Run: headless pygame with SDL's dummy video driver; simulated clock (each Clock.tick advances the game by its frame time, no real sleeping); random seed 0; keys injected as events and as key.get_pressed() state; mouse plan: one left click at the window centre at the start of phase 2, then a move to the lower-right quarter at the start of phase 3.
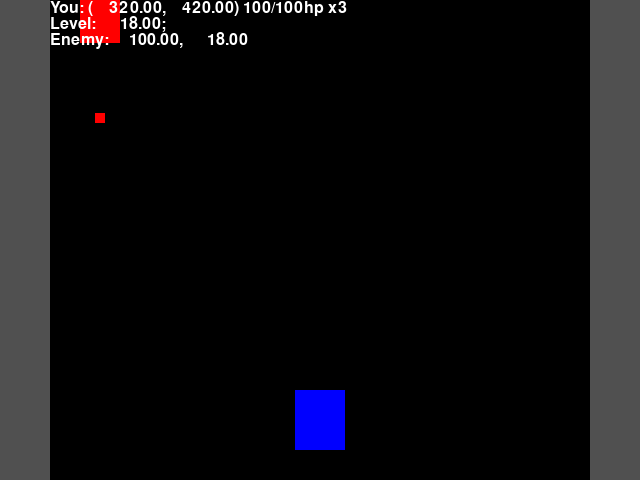
Frame 1 of 4 · flips 1–60 · no input
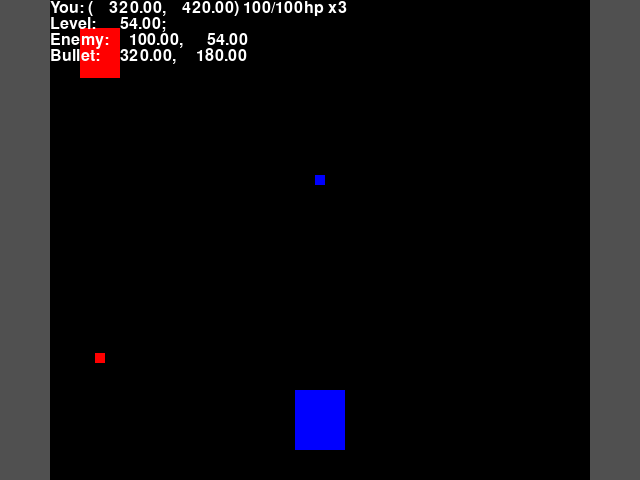
Frame 2 of 4 · flips 61–180 · clicked the window centre · tapped SPACE, RETURN · held RIGHT (→), D
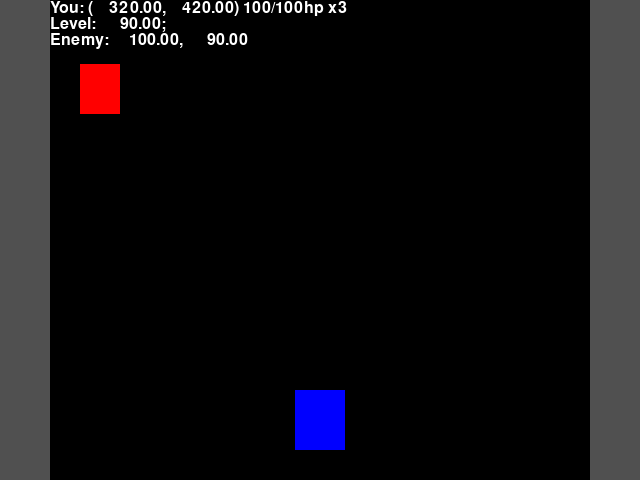
Frame 3 of 4 · flips 181–300 · moved the mouse to the lower-right quarter · held DOWN (↓), S
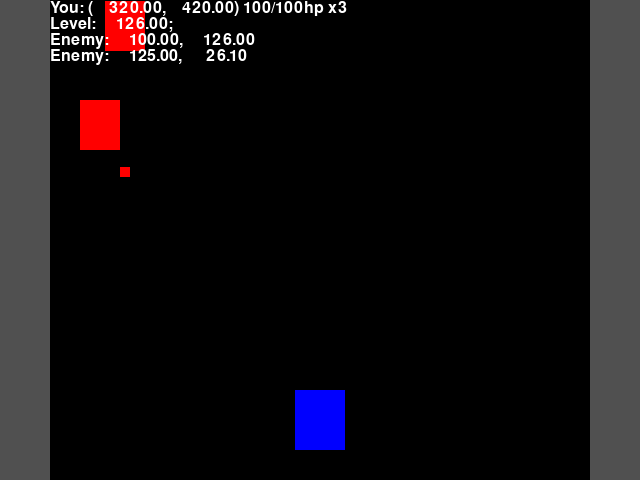
Frame 4 of 4 · flips 301–420 · held LEFT (←), A, UP (↑), W

The pygame program that drew these frames:

#!/usr/bin/python3
import sys
import pygame
import operator
from pygame.locals import *

BLACK = 0, 0, 0
BLUE = 0, 0, 255
GRAY = 80, 80, 80
WHITE = 255, 255, 255
RED = 255, 0, 0

SCREEN_SIZE = 640, 480
LEVEL_SPEED = 0.3
PLATFORM_SIZE = 50, 60
PLATFORM_HP = 100
ENEMY_HP = 10
ENEMY_DAMAGE = 30
ENEMY_SIZE = 40, 50
ENEMY_SPEED = 0.0
WALL_SIZE = 50, SCREEN_SIZE[1]
BULLET_SIZE = 10, 10
BULLET_SPEED = 2
BULLET_DAMAGE = 10
PLAYER_SHOOTING_DELAY = 100
ENEMY_SHOOTING_DELAY = 1000
START_POS = 320, 420

class Object:
	def __init__(self, size, color, pos, max_hp):
		self.surface = pygame.surface.Surface(size)
		self.surface.fill(color)
		self.pos = [float(x) for x in pos[:2]]
		self.alive = True
		self.max_hp = max_hp
		self.hp = max_hp
		self.shooting_delay = 0

	def move(self, x, y, rect_list=None):
		old_pos = self.pos
		self.pos = tuple(map(operator.add, map(float, self.pos), (x, y)))
		if rect_list is not None:
			if self.get_rect().collidelist(rect_list) != -1:
				self.pos = old_pos

	def get_rect(self):
		rect = self.surface.get_rect()
		rect.center = tuple(map(int, self.pos))
		return rect

pygame.init()
screen = pygame.display.set_mode(SCREEN_SIZE)
pygame.mouse.set_visible(False)
pygame.event.set_grab(True)
font = pygame.font.SysFont(None, 24)

wall_left = pygame.surface.Surface(WALL_SIZE)
wall_left.fill(GRAY)
wall_left_rect = wall_left.get_rect()
wall_left_rect.topleft = 0, 0

wall_right = pygame.surface.Surface(WALL_SIZE)
wall_right.fill(GRAY)
wall_right_rect = wall_right.get_rect()
wall_right_rect.topright = SCREEN_SIZE[0], 0

enemy_map = []
for i in range(20):
	enemy_map.append( (i * 100, 100 + i * 25) )

platform = Object(PLATFORM_SIZE, BLUE, START_POS, PLATFORM_HP)
platform_count = 3
enemies = []
player_bullets = []
enemy_bullets = []
level_pos = 0

while True:
	for event in pygame.event.get():
		if event.type == pygame.QUIT:
			sys.exit()
		elif event.type == pygame.KEYDOWN:
			if event.key == K_q or event.key == K_ESCAPE:
				sys.exit()
	shift = pygame.mouse.get_rel()[0]
	shooting = any(pygame.mouse.get_pressed())

	# Logic.
	level_pos += LEVEL_SPEED
	for map_pos, screen_pos in enemy_map:
		if map_pos < level_pos:
			enemies.append(Object(ENEMY_SIZE, RED, (screen_pos, 0), ENEMY_HP))
	enemy_map = [(map_pos, screen_pos) for map_pos, screen_pos in enemy_map if map_pos > level_pos]

	if shooting and platform.shooting_delay <= 0:
		player_bullets.append(Object(BULLET_SIZE, BLUE, platform.pos, 0))
		platform.shooting_delay = PLAYER_SHOOTING_DELAY

	if platform.shooting_delay > 0:
		platform.shooting_delay -= 1


	platform.move(shift, 0, [wall_left_rect, wall_right_rect])
	for bullet in enemy_bullets:
		if platform.get_rect().colliderect(bullet.get_rect()):
			bullet.alive = False
			platform.hp -= BULLET_DAMAGE
	for bullet in player_bullets:
		bullet.move(0, -BULLET_SPEED)
	for bullet in enemy_bullets:
		bullet.move(0, BULLET_SPEED)
	for enemy in enemies:
		enemy.move(0, ENEMY_SPEED + LEVEL_SPEED)
		for bullet in player_bullets:
			if enemy.get_rect().colliderect(bullet.get_rect()):
				bullet.alive = False
				enemy.hp -= BULLET_DAMAGE
		if enemy.shooting_delay <= 0:
			enemy_bullets.append(Object(BULLET_SIZE, RED, enemy.pos, 0))
			enemy.shooting_delay = ENEMY_SHOOTING_DELAY
		if enemy.shooting_delay > 0:
			enemy.shooting_delay -= 1
		if enemy.get_rect().colliderect(platform.get_rect()):
			enemy.alive = False
			platform.hp -= ENEMY_DAMAGE
		if enemy.hp < 0:
			enemy.alive = False
	enemies = [enemy for enemy in enemies if enemy.alive and enemy.get_rect().top < SCREEN_SIZE[1]]
	player_bullets = [bullet for bullet in player_bullets if bullet.alive and 0 < bullet.get_rect().bottom]
	enemy_bullets = [bullet for bullet in enemy_bullets if bullet.alive and bullet.get_rect().top < SCREEN_SIZE[1]]
	if platform.hp <= 0:
		platform_count -= 1
		platform = Object(PLATFORM_SIZE, BLUE, START_POS, PLATFORM_HP)
		if platform_count < 0:
			sys.exit()

	# Drawing.
	screen.fill(BLACK)
	screen.blit(platform.surface, platform.get_rect())
	screen.blit(wall_left, wall_left_rect)
	screen.blit(wall_right, wall_right_rect)
	for bullet in player_bullets:
		screen.blit(bullet.surface, bullet.get_rect())
	for enemy in enemies:
		screen.blit(enemy.surface, enemy.get_rect())
	for bullet in enemy_bullets:
		screen.blit(bullet.surface, bullet.get_rect())

	hud = ["You: ({0:10.2f},{1:10.2f}) {2}/{3}hp x{4}".format(platform.pos[0], platform.pos[1], platform.hp, platform.max_hp, platform_count)]
	hud.append("Level: {0:10.2f}; {1}".format(level_pos, "shooting" if shooting else ""))
	for enemy in enemies:
		hud.append("Enemy: {0:10.2f}, {1:#10.2f}".format(enemy.pos[0], enemy.pos[1]))
	for bullet in player_bullets:
		hud.append("Bullet: {0:10.2f}, {1:#10.2f}".format(bullet.pos[0], bullet.pos[1]))
	for number, line in enumerate(hud):
		screen.blit(font.render(line, True, WHITE), (wall_left_rect.right, number * font.get_height()))

	pygame.display.flip()
